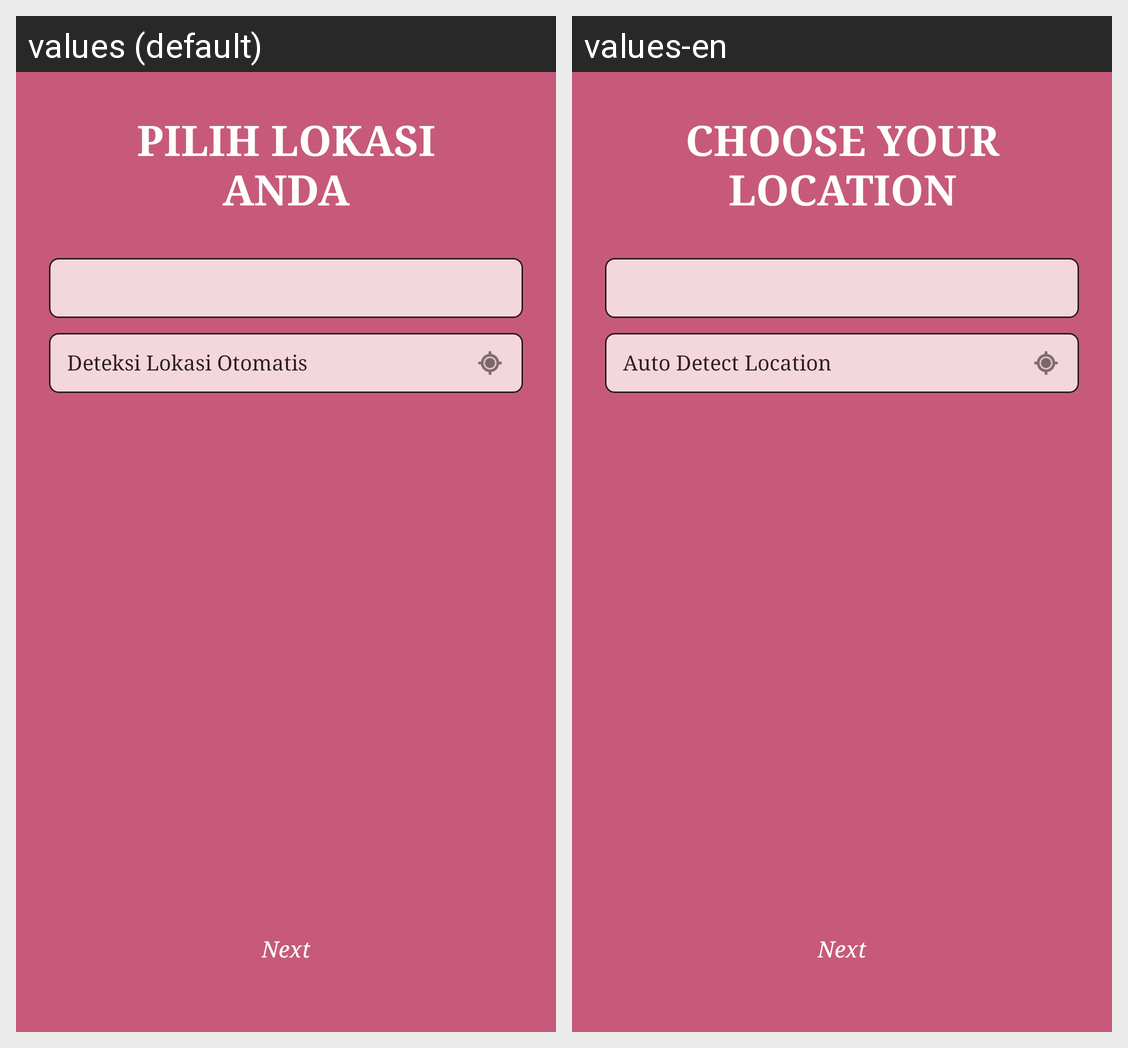

Translations of the strings shown on this Android screen, per locale in the grid:
Android screen res/layout/activity_location.xml rendered under 2 locales, left to right: values (default), values-en. Device: Nexus 5 (rendered at 1080×1920; each locale shown at half size, 540×960, under a caption strip naming it); theme Theme.MaterialComponents.DayNight.NoActionBar.
Strings drawn on this screen, with the default value and each locale's value (text and hints the layout hard-codes, and strings that could not be matched under every locale, appear in the picture but are not listed):

location_title
  values: PILIH LOKASI
      ANDA
  values-en: CHOOSE YOUR
      LOCATION

auto_detect_location
  values: Deteksi Lokasi Otomatis
  values-en: Auto Detect Location

next
  values: Next
  values-en: Next
